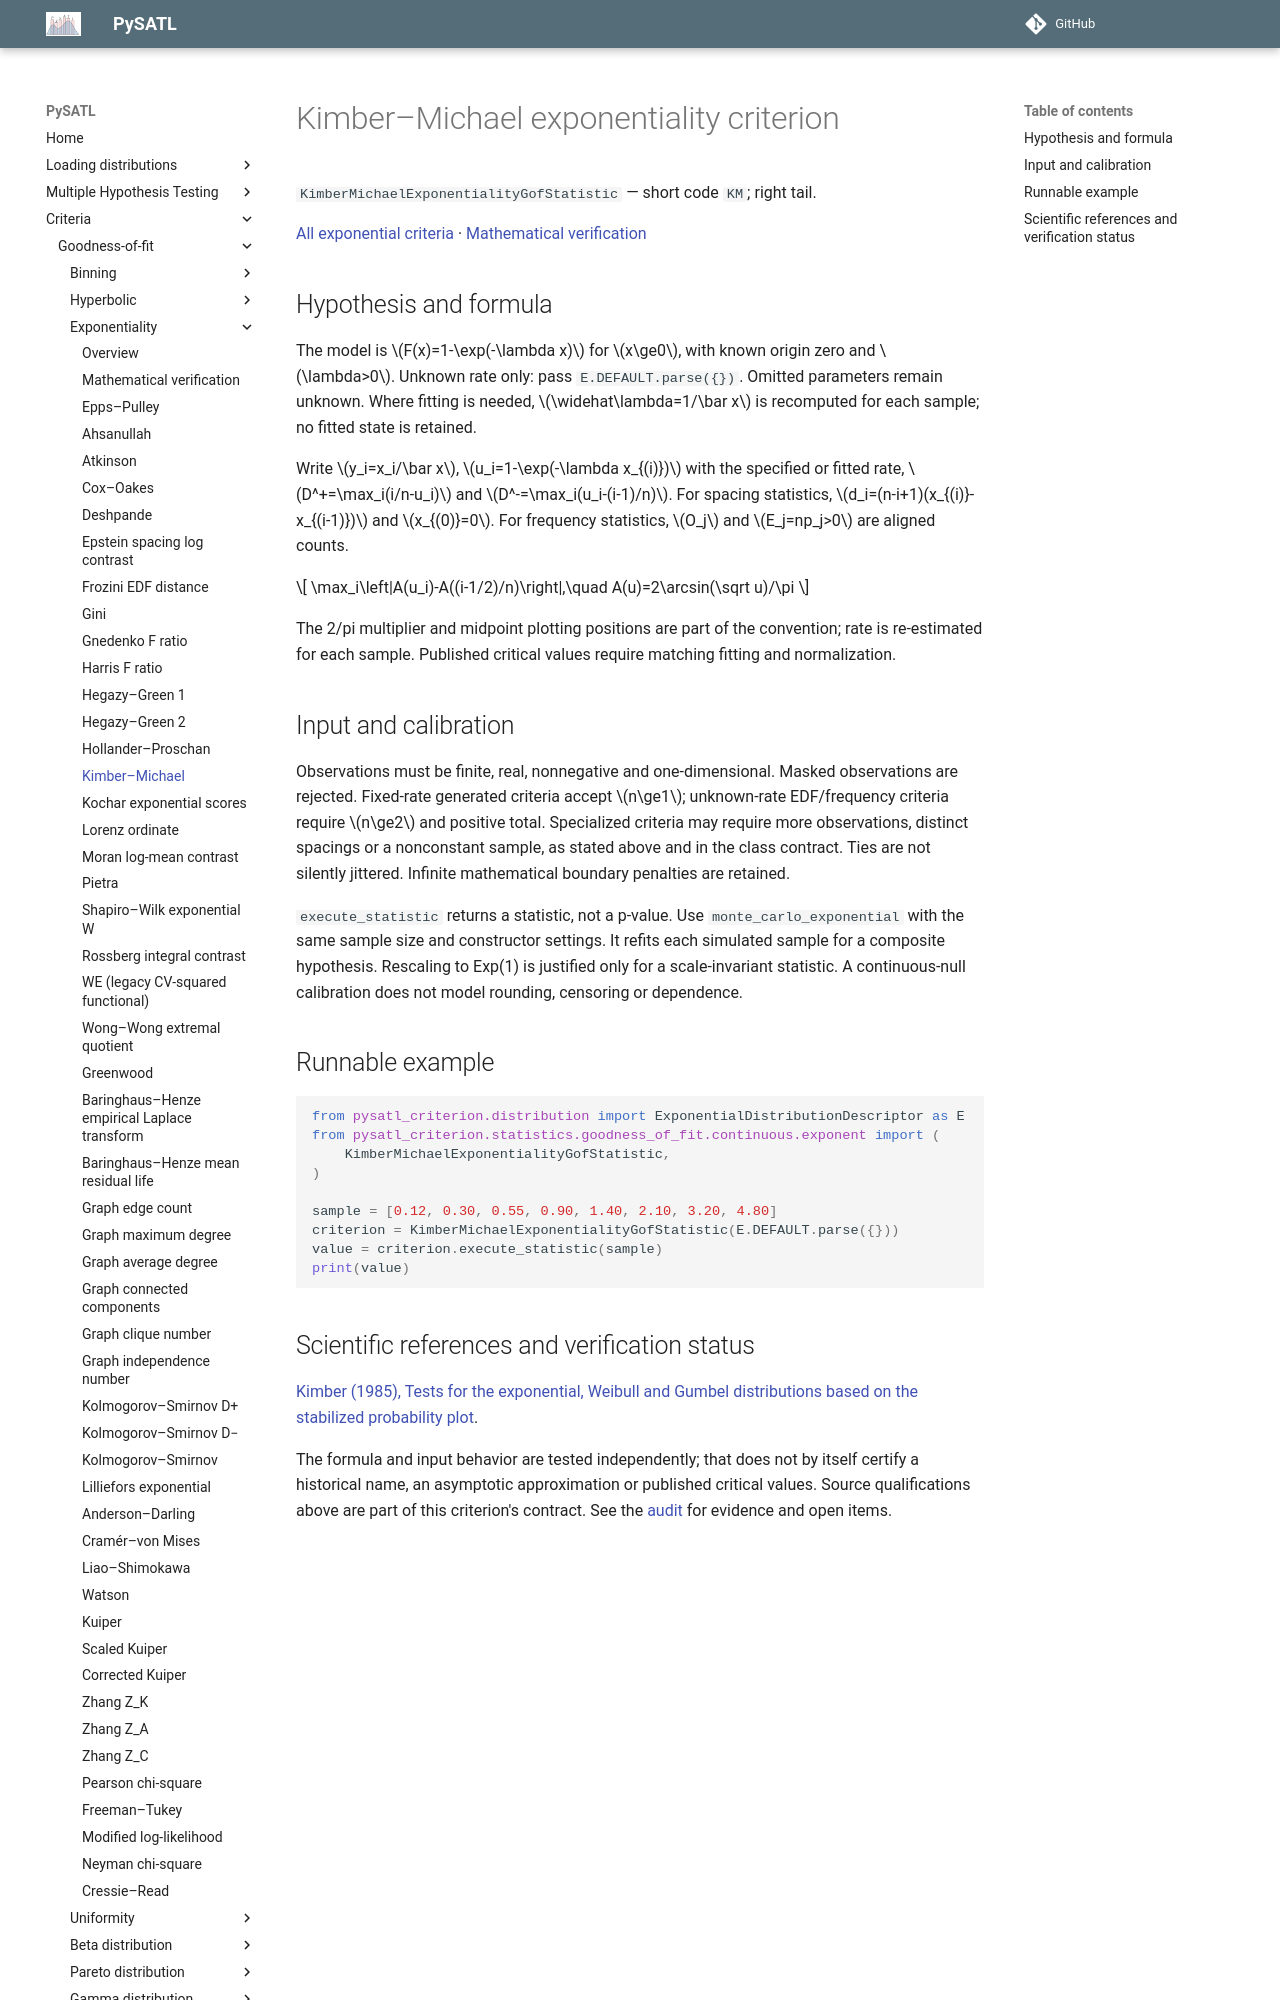

repository: PySATL/pysatl-criterion · page: en/main/criteria/goodness-of-fit/exponentiality/kimber_michael_exp_criterion/index.html · generator: mkdocs

# Kimber–Michael exponentiality criterion

`KimberMichaelExponentialityGofStatistic` — short code `KM`; right tail.

[All exponential criteria](index.md) · [Mathematical verification](mathematical-validation.md)

## Hypothesis and formula

The model is $F(x)=1-\exp(-\lambda x)$ for $x\ge0$, with known origin zero and $\lambda>0$.
Unknown rate only: pass `E.DEFAULT.parse({})`.
Omitted parameters remain unknown. Where fitting is needed, $\widehat\lambda=1/\bar x$
is recomputed for each sample; no fitted state is retained.

Write $y_i=x_i/\bar x$, $u_i=1-\exp(-\lambda x_{(i)})$ with the specified or
fitted rate, $D^+=\max_i(i/n-u_i)$ and $D^-=\max_i(u_i-(i-1)/n)$.
For spacing statistics, $d_i=(n-i+1)(x_{(i)}-x_{(i-1)})$ and $x_{(0)}=0$.
For frequency statistics, $O_j$ and $E_j=np_j>0$ are aligned counts.

$$
\max_i\left|A(u_i)-A((i-1/2)/n)\right|,\quad A(u)=2\arcsin(\sqrt u)/\pi
$$

The 2/pi multiplier and midpoint plotting positions are part of the convention; rate is re-estimated for each sample. Published critical values require matching fitting and normalization.

## Input and calibration

Observations must be finite, real, nonnegative and one-dimensional. Masked
observations are rejected. Fixed-rate generated criteria accept $n\ge1$;
unknown-rate EDF/frequency criteria require $n\ge2$ and positive total.
Specialized criteria may require more observations, distinct spacings or a
nonconstant sample, as stated above and in the class contract. Ties are not
silently jittered. Infinite mathematical boundary penalties are retained.

`execute_statistic` returns a statistic, not a p-value. Use
`monte_carlo_exponential` with the same sample size and constructor settings.
It refits each simulated sample for a composite hypothesis. Rescaling to
Exp(1) is justified only for a scale-invariant statistic. A continuous-null
calibration does not model rounding, censoring or dependence.

## Runnable example

```python
from pysatl_criterion.distribution import ExponentialDistributionDescriptor as E
from pysatl_criterion.statistics.goodness_of_fit.continuous.exponent import (
    KimberMichaelExponentialityGofStatistic,
)

sample = [0.12, 0.30, 0.55, 0.90, 1.40, 2.10, 3.20, 4.80]
criterion = KimberMichaelExponentialityGofStatistic(E.DEFAULT.parse({}))
value = criterion.execute_statistic(sample)
print(value)
```
